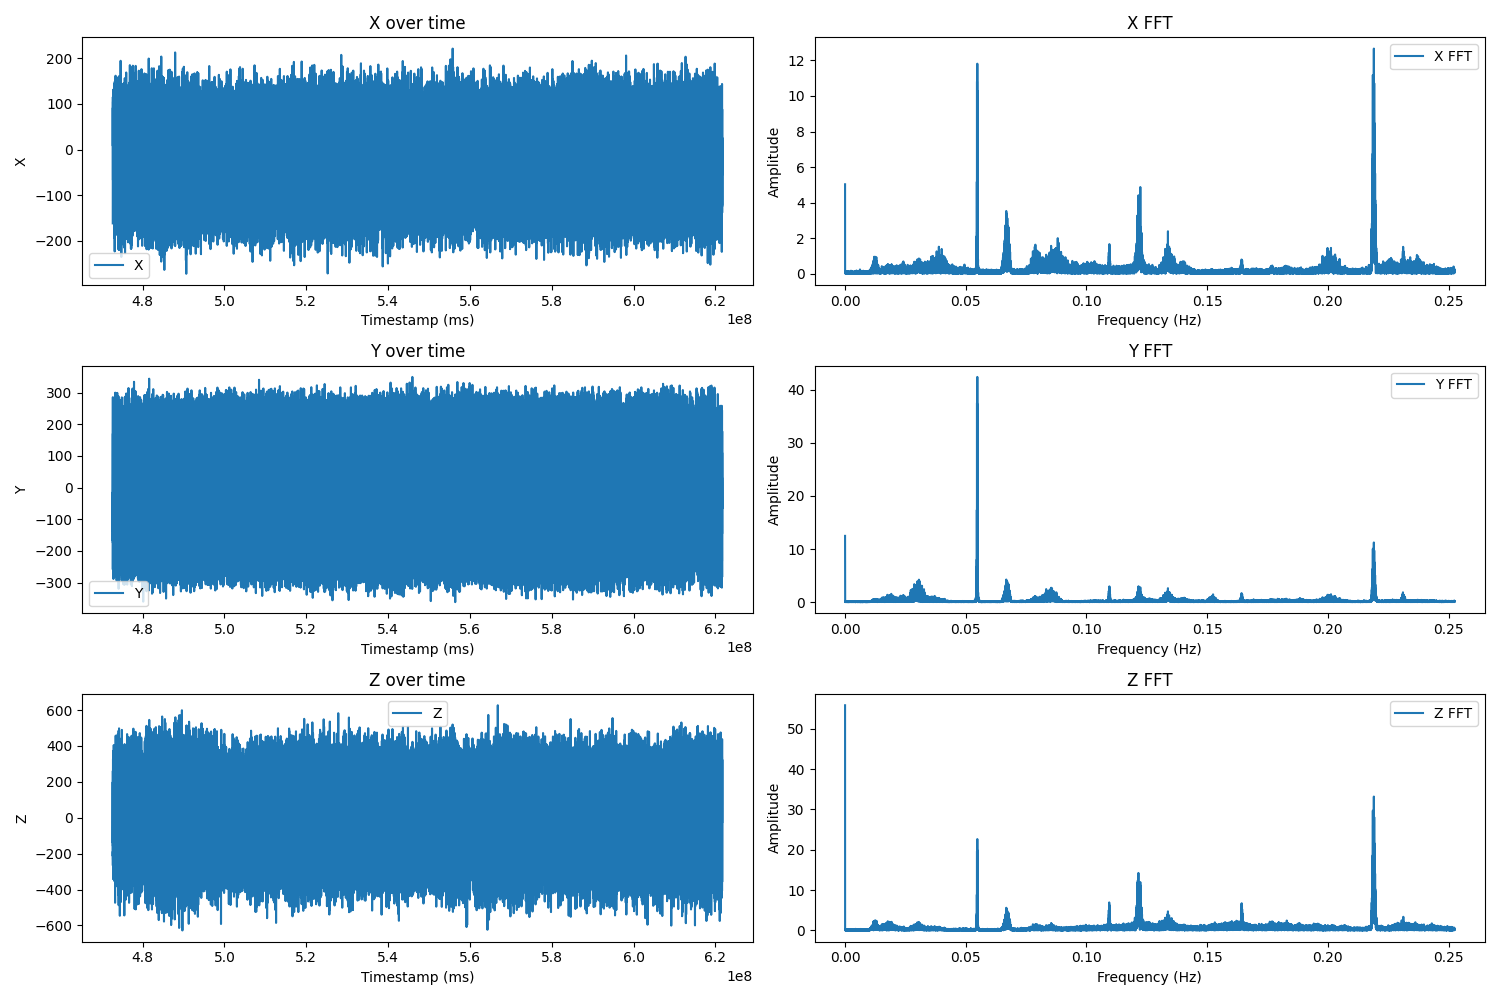

Data behind this chart, as committed beside it:
Timestamp (ms), X, Y, Z
472699393, -161.7, -165.7, -135.3
472701373, 65.47, -128.1, 67.08
472703353, 6.43, -13.28, -109.5
472705334, 38.15, -17.55, -1.49
472707314, 8.99, 71.15, 117.6
472709294, 3.74, 10.88, 198.8
472711274, 102, 147.5, 157.2
472713254, -72.14, -50.73, -213.5
472715235, 10.09, -109.8, 197.9
472717215, -141.1, -258.6, -91.89
472719195, -32.13, -121.5, -30.64
472721175, -24.32, 54.07, -173
472723155, 18.87, 79.44, 179.4
472725136, 115, 285.6, -187.8
472727116, 8.13, 174.2, -266
472729096, 7.89, 152.5, 261.1
472731076, -50.06, -13.89, -129
472733056, -10.9, -56.1, 130.2
472735037, 91.34, -109, 106.7
472737017, 0.33, -174.7, -15.64
472738997, 73.53, -24.5, 98.43
472740977, -48.96, -60.98, -51.14
472742957, 53.64, 170.6, 40.12
472744938, -58.6, 20.52, -157.7
472746918, 44.49, -1.2, 295.8
472748898, -26.15, -3.03, -97.74
472750878, 4.72, -122.5, 102
472752859, -27.98, -78.18, 190.8
472754839, -66.9, -137.8, -46.75
472756819, 27.53, 112.5, -15.15
472758799, -111.9, 46.87, -198.5
472760779, 104.8, 88.47, 162.5
472762760, -10.78, 64.44, -232.8
472764740, 100.4, 40.04, 327.8
472766720, 17.65, 79.93, 215.4
472768700, -35.54, -68.54, 4.13
472770680, 95.85, -89.53, 133.2
472772661, -104.2, -255.9, 71.59
472774641, -44.94, -47.07, 175.2
472776621, -153.6, -94.41, -341.6
472778601, 76.82, 86.15, 121.6
472780581, 66.82, 165.4, -144.5
472782562, -4.55, 65.17, 222.1
472784542, 25.09, 98.48, 213.6
472786522, -101.9, -61.34, -186.2
472788502, 15.45, 50.29, 318.1
472790482, -153, -151.6, -47.48
472792463, 64.01, -89.77, -0.63
472794443, -29.81, -7.42, -272.2
472796423, 52.3, -4.37, 184.7
472798403, -13.09, 60.9, 205.7
472800384, -29.2, 27.47, 94.89
472802364, 94.02, 137.9, -62.73
472804344, -35.54, -61.34, -73.83
472806324, 16.19, -128.3, 225.9
472808304, -129.6, -255.6, -71.03
472810285, -23.71, -105.4, -3.44
472812265, 19.85, 42.48, -214.1
472814245, -11.63, 88.35, 74.15
472816225, 131.1, 281.2, -16.37
... 75,174 more rows
